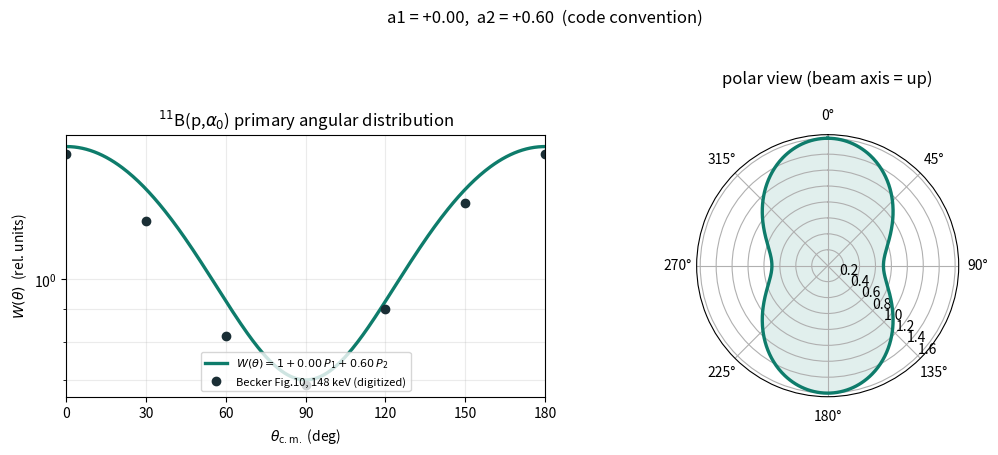

Reproduce this figure in Python.
#!/usr/bin/env python3
"""Plot the theoretical primary-alpha0 angular distribution

    W(theta) = 1 + a1 * P1(cos theta) + a2 * P2(cos theta)

for visual comparison against Becker et al. 1987, Fig. 10 (the E = 148 keV
panel of the 11B(p, alpha0) 8Be reaction).

Two panels are produced:
  (left)  Cartesian, theta on x-axis, log y  -> matches Becker Fig. 10 layout
  (right) polar, beam axis vertical          -> shows the emission pattern

Coefficients are in the *code convention* (theta relative to the proton beam
axis in the 12C c.m. frame). Edit A1, A2 below to explore.

Becker Fig. 10, E = 148 keV, digitized -> a1 ~ 0.0, a2 ~ +0.6 (a2 = 0.6 +/- 0.15;
Becker flags the 150 keV data as uncertain). The panel shows a clear 90-deg
dip with near forward-backward symmetry.
"""

from __future__ import annotations

import os
os.environ.setdefault("MPLCONFIGDIR", "/tmp/matplotlib")

import numpy as np
import matplotlib.pyplot as plt

# ----------------------------------------------------------------------
# coefficients to plot (code convention; edit these)
A1 = 0.0
A2 = 0.6
LABEL = f"$W(\\theta)=1{A1:+.2f}\\,P_1{A2:+.2f}\\,P_2$"
# optional: overlay Becker's digitized data points for the 148 keV panel
# (theta_deg, relative yield). Set to None to hide.
BECKER_148 = [(0, 9.5), (30, 7.5), (60, 5.0), (90, 4.2),
              (120, 5.5), (150, 8.0), (180, 9.5)]
# scale factor to place the (arbitrary-unit) Becker points on top of W(theta):
# choose so that the mean matches; adjusted automatically below.
# ----------------------------------------------------------------------

TEAL = "#0E7C6B"
INK = "#1A2E35"
AMBER = "#C77D2E"


def W(theta_rad: np.ndarray, a1: float, a2: float) -> np.ndarray:
    c = np.cos(theta_rad)
    p1 = c
    p2 = 0.5 * (3.0 * c**2 - 1.0)
    return 1.0 + a1 * p1 + a2 * p2


def main() -> None:
    th_deg = np.linspace(0, 180, 361)
    th = np.radians(th_deg)
    w = W(th, A1, A2)

    fig = plt.figure(figsize=(11, 4.6))

    # -------- left: Cartesian (Becker Fig.10 style) --------
    ax1 = fig.add_subplot(1, 2, 1)
    ax1.plot(th_deg, w, "-", color=TEAL, lw=2.4, label=LABEL)

    if BECKER_148 is not None:
        bt = np.array([p[0] for p in BECKER_148])
        by = np.array([p[1] for p in BECKER_148])
        # scale Becker points so their mean matches the curve's mean
        scale = w.mean() / by.mean()
        ax1.plot(bt, by * scale, "o", color=INK, ms=6,
                 label="Becker Fig.10, 148 keV (digitized)")

    ax1.set_yscale("log")
    ax1.set_xlim(0, 180)
    ax1.set_xticks([0, 30, 60, 90, 120, 150, 180])
    ax1.set_xlabel(r"$\theta_{\mathrm{c.m.}}$ (deg)")
    ax1.set_ylabel(r"$W(\theta)$  (rel. units)")
    ax1.set_title(r"$^{11}$B(p,$\alpha_0$) primary angular distribution")
    ax1.grid(alpha=0.25, which="both")
    ax1.legend(fontsize=8, loc="lower center")

    # -------- right: polar (beam axis vertical) --------
    ax2 = fig.add_subplot(1, 2, 2, projection="polar")
    # full 0..360 for a closed lobe; W is symmetric in phi
    tfull = np.linspace(0, 2 * np.pi, 720)
    # map polar angle measured from +y (beam) : theta here = angle from beam axis
    wfull = W(tfull, A1, A2)
    wfull = np.clip(wfull, 0, None)
    # set 0 deg at top (beam direction), clockwise
    ax2.set_theta_zero_location("N")
    ax2.set_theta_direction(-1)
    ax2.plot(tfull, wfull, "-", color=TEAL, lw=2.4)
    ax2.fill(tfull, wfull, color=TEAL, alpha=0.12)
    ax2.set_title("polar view (beam axis = up)", pad=18)
    ax2.set_rlabel_position(135)

    fig.suptitle(f"a1 = {A1:+.2f},  a2 = {A2:+.2f}  (code convention)",
                 fontsize=12)
    fig.tight_layout(rect=(0, 0, 1, 0.95))
    out = "alpha0_angular_theory.png"
    fig.savefig(out, dpi=200)
    print(f"wrote {out}")

    # numeric summary for quick checks
    print(f"W(0)   = {W(np.radians(0), A1, A2):.3f}")
    print(f"W(90)  = {W(np.radians(90), A1, A2):.3f}")
    print(f"W(180) = {W(np.radians(180), A1, A2):.3f}")
    print(f"W(90)/W(0) = {W(np.radians(90),A1,A2)/W(np.radians(0),A1,A2):.3f}"
          f"   (Becker 148 keV panel reads ~ 0.44)")


if __name__ == "__main__":
    main()
